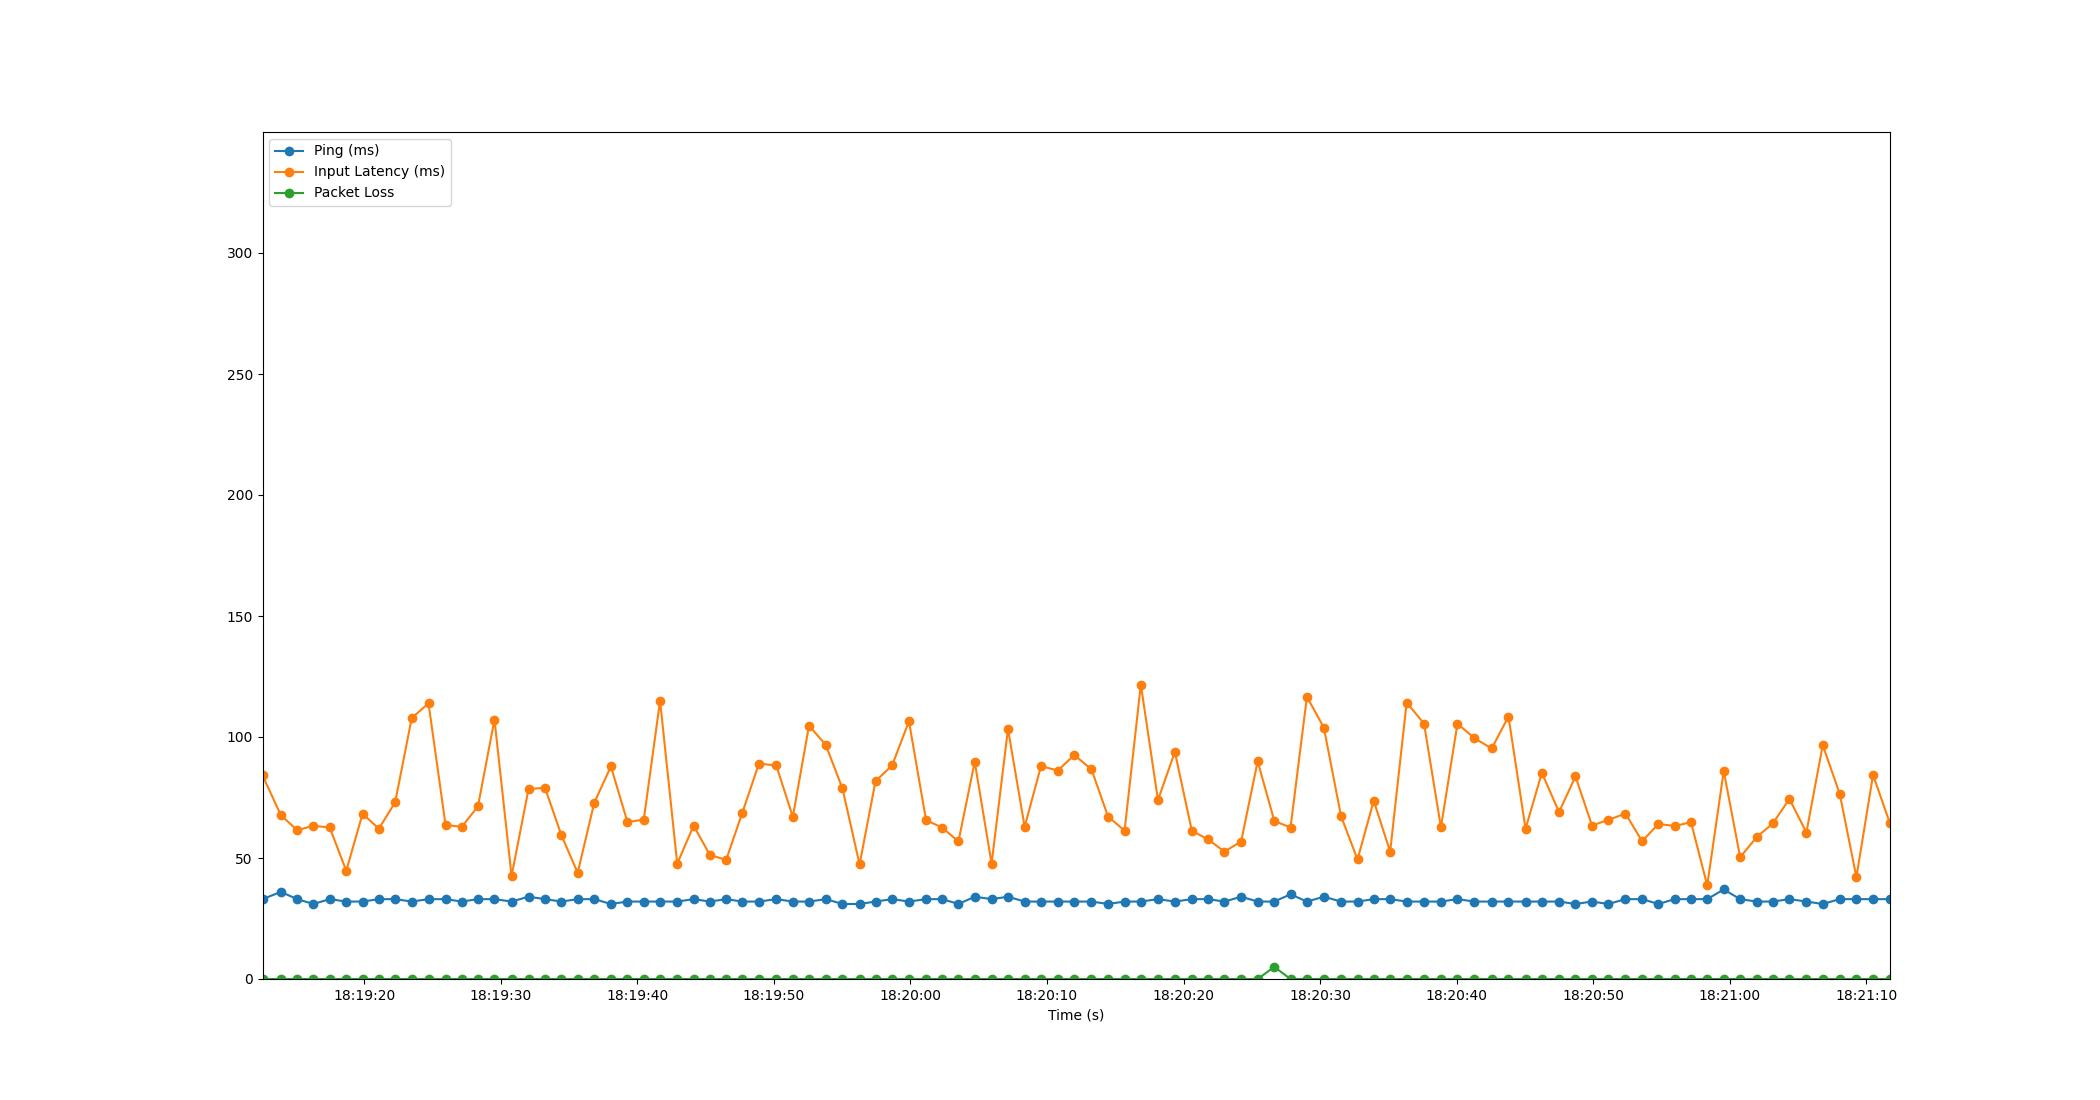

Data behind this chart, as committed beside it:
Time, Timestamp, Ping, Packet Loss, Input Latency
2.1457672119140625e-06, 2023-07-10 18:19:12.556540, 33, 0, 84.13
1.347, 2023-07-10 18:19:13.903207, 36, 0, 67.67
2.538, 2023-07-10 18:19:15.094921, 33, 0, 61.52
3.732, 2023-07-10 18:19:16.288238, 31, 0, 63.28
4.923, 2023-07-10 18:19:17.479265, 33, 0, 62.62
6.132, 2023-07-10 18:19:18.688243, 32, 0, 44.7
7.327, 2023-07-10 18:19:19.883717, 32, 0, 68.29
8.519, 2023-07-10 18:19:21.075429, 33, 0, 62.12
9.714, 2023-07-10 18:19:22.271017, 33, 0, 73
10.93, 2023-07-10 18:19:23.483952, 32, 0, 107.8
12.16, 2023-07-10 18:19:24.713727, 33, 0, 113.9
13.4, 2023-07-10 18:19:25.960246, 33, 0, 63.68
14.59, 2023-07-10 18:19:27.146164, 32, 0, 62.84
15.78, 2023-07-10 18:19:28.334657, 33, 0, 71.36
16.99, 2023-07-10 18:19:29.543876, 33, 0, 107.2
18.24, 2023-07-10 18:19:30.795209, 32, 0, 42.55
19.48, 2023-07-10 18:19:32.035283, 34, 0, 78.44
20.68, 2023-07-10 18:19:33.240240, 33, 0, 79.05
21.89, 2023-07-10 18:19:34.449943, 32, 0, 59.31
23.08, 2023-07-10 18:19:35.635976, 33, 0, 43.9
24.29, 2023-07-10 18:19:36.850410, 33, 0, 72.81
25.51, 2023-07-10 18:19:38.069399, 31, 0, 87.83
26.73, 2023-07-10 18:19:39.284247, 32, 0, 64.82
27.92, 2023-07-10 18:19:40.477917, 32, 0, 65.91
29.11, 2023-07-10 18:19:41.669681, 32, 0, 115
30.37, 2023-07-10 18:19:42.926187, 32, 0, 47.66
31.57, 2023-07-10 18:19:44.125834, 33, 0, 63.37
32.76, 2023-07-10 18:19:45.313779, 32, 0, 51.28
33.95, 2023-07-10 18:19:46.508225, 33, 0, 49.21
35.14, 2023-07-10 18:19:47.692238, 32, 0, 68.68
36.35, 2023-07-10 18:19:48.910631, 32, 0, 89.02
37.62, 2023-07-10 18:19:50.178052, 33, 0, 88.23
38.84, 2023-07-10 18:19:51.392218, 32, 0, 67
40.02, 2023-07-10 18:19:52.576230, 32, 0, 104.7
41.25, 2023-07-10 18:19:53.804216, 33, 0, 96.69
42.47, 2023-07-10 18:19:55.025594, 31, 0, 78.74
43.72, 2023-07-10 18:19:56.279649, 31, 0, 47.33
44.89, 2023-07-10 18:19:57.447442, 32, 0, 81.76
46.1, 2023-07-10 18:19:58.660158, 33, 0, 88.24
47.34, 2023-07-10 18:19:59.894500, 32, 0, 106.5
48.59, 2023-07-10 18:20:01.147648, 33, 0, 65.64
49.78, 2023-07-10 18:20:02.331791, 33, 0, 62.54
50.96, 2023-07-10 18:20:03.520027, 31, 0, 56.82
52.15, 2023-07-10 18:20:04.711300, 34, 0, 89.73
53.39, 2023-07-10 18:20:05.947309, 33, 0, 47.68
54.59, 2023-07-10 18:20:07.145643, 34, 0, 103.3
55.81, 2023-07-10 18:20:08.368227, 32, 0, 62.9
57.01, 2023-07-10 18:20:09.564239, 32, 0, 87.95
58.23, 2023-07-10 18:20:10.789975, 32, 0, 86.15
59.44, 2023-07-10 18:20:11.999459, 32, 0, 92.53
60.7, 2023-07-10 18:20:13.260221, 32, 0, 86.66
61.92, 2023-07-10 18:20:14.473830, 31, 0, 67.14
63.13, 2023-07-10 18:20:15.684228, 32, 0, 61.3
64.32, 2023-07-10 18:20:16.876269, 32, 0, 121.7
65.57, 2023-07-10 18:20:18.128840, 33, 0, 73.93
66.81, 2023-07-10 18:20:19.368205, 32, 0, 93.86
68.05, 2023-07-10 18:20:20.608207, 33, 0, 61.26
69.24, 2023-07-10 18:20:21.801299, 33, 0, 57.66
70.44, 2023-07-10 18:20:22.997948, 32, 0, 52.64
71.67, 2023-07-10 18:20:24.221873, 34, 0, 56.82
... 39 more rows
